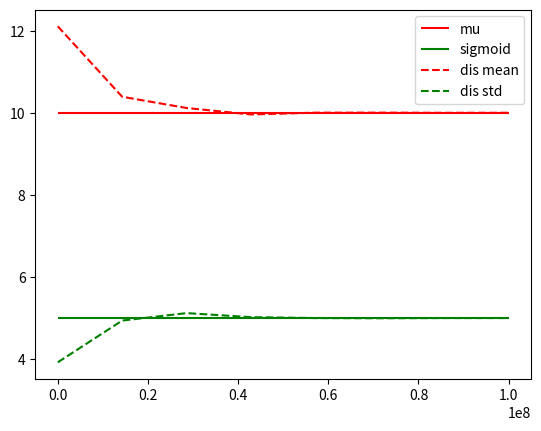

Reproduce this figure in Python.
import numpy as np
import math
import matplotlib.pyplot as plt
if __name__ == '__main__':
    mu = 10
    sigmoid = 5
    N = 1
    distribution_set=[]
    mean_set=[]
    var_set=[]

    for indx in range(8):
        N = N * 10
        distribution_set=np.random.normal(loc=mu, scale=sigmoid, size=N)
        print('N: {}, mu: {}/{}, sigmoid: {}/{}'.format(N, mu, distribution_set.mean(),sigmoid, math.sqrt(distribution_set.var())))
        mean_set.append( distribution_set.mean())
        var_set.append(math.sqrt(distribution_set.var()))


    plt.hlines(mu, 10, N, 'red', '-', label='mu')
    plt.hlines(sigmoid, 10, N, 'green', '-', label='sigmoid')

    N_var = np.linspace(10, N, len(mean_set))
    plt.plot(N_var, mean_set, linestyle='--', color='red', label='dis mean')
    plt.plot(N_var, var_set, linestyle='--', color='green', label='dis std')

    plt.legend()
    plt.savefig('./N_{}.png'.format(N))


